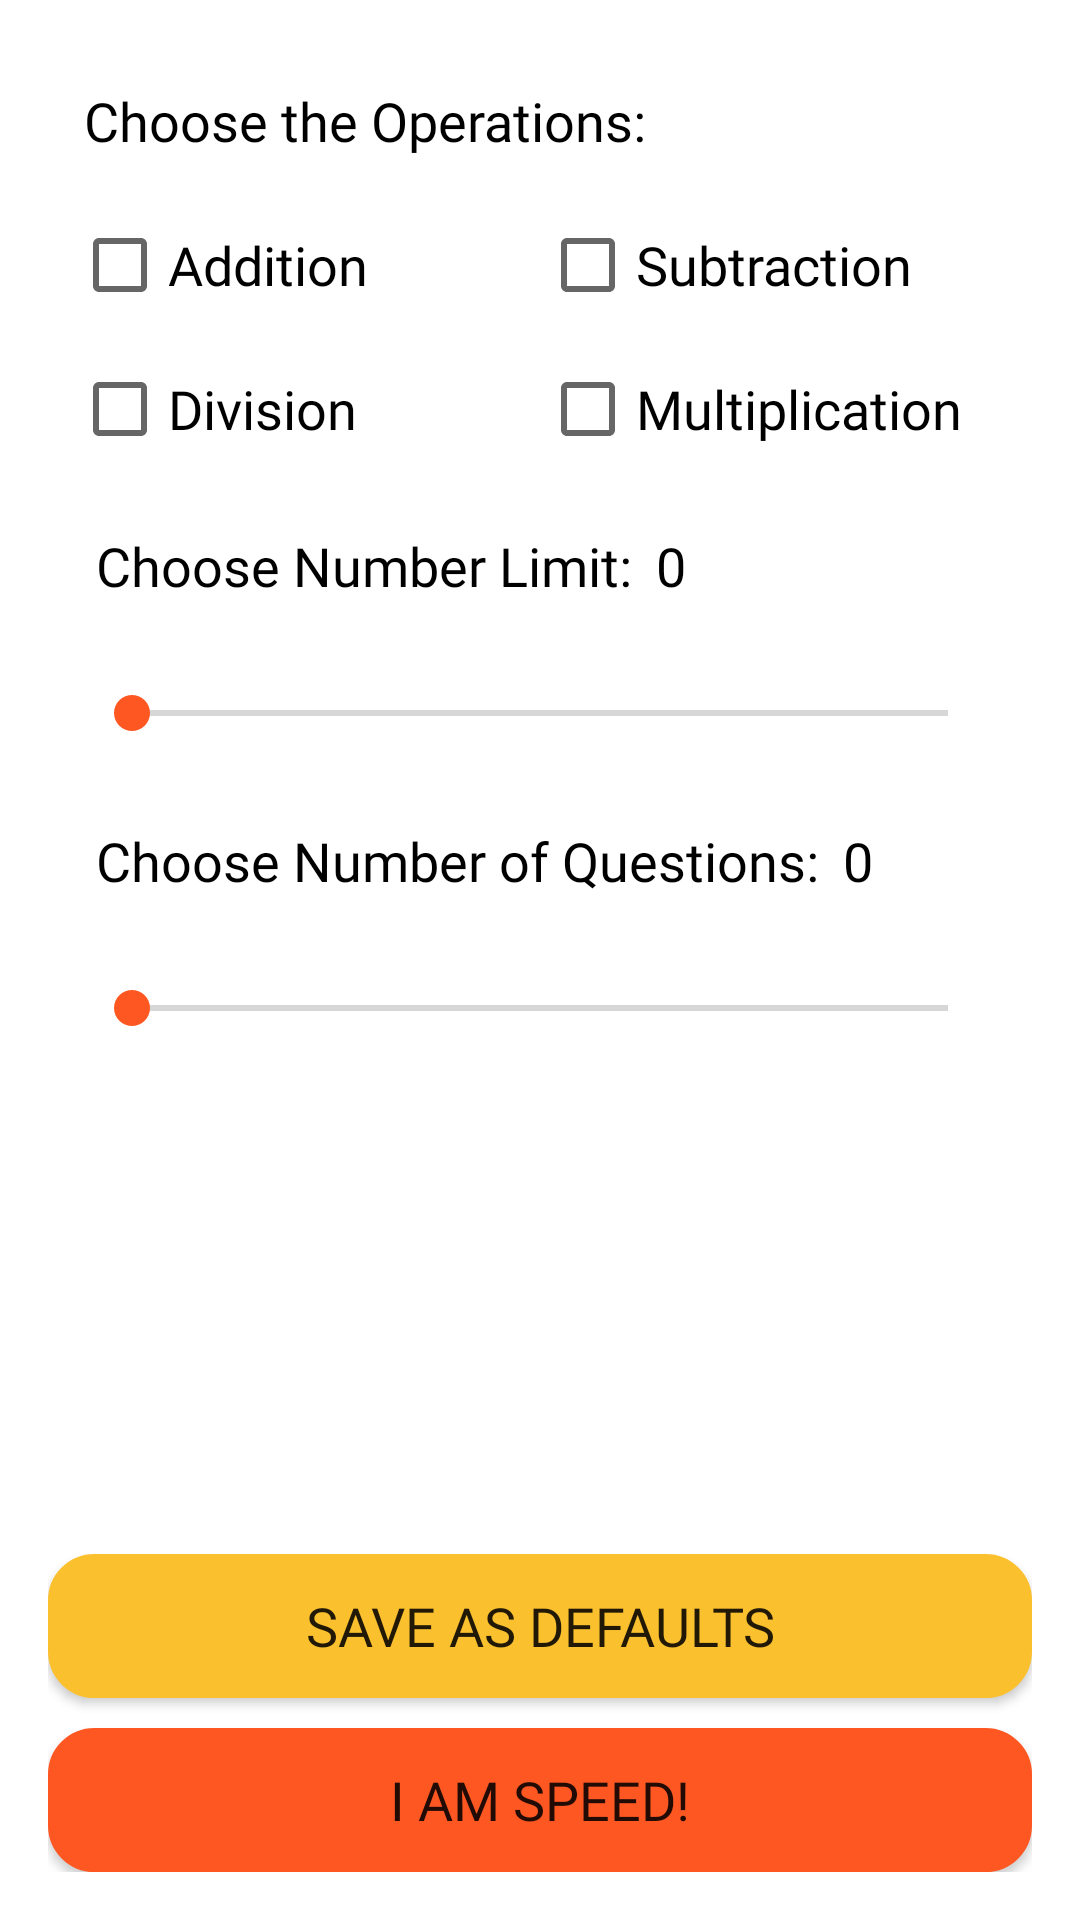

The Android layout XML behind this screen, and the referenced resources:
<!-- AndroidManifest.xml: application theme AppTheme -->
<!-- res/layout/activity_speed_mode_settings.xml -->
<?xml version="1.0" encoding="utf-8"?>
<RelativeLayout xmlns:android="http://schemas.android.com/apk/res/android"
    xmlns:tools="http://schemas.android.com/tools"
    android:layout_width="match_parent"
    android:layout_height="match_parent"
    android:orientation="vertical"
    android:padding="16dp"
    tools:context=".settings.SpeedModeSettings">

    <ScrollView
        android:layout_width="match_parent"
        android:layout_height="match_parent"
        android:layout_above="@+id/buttonBar">

        <LinearLayout
            android:orientation="vertical"
            android:layout_width="match_parent"
            android:layout_height="wrap_content">

            <TextView
                android:id="@+id/choose_operation"
                android:textSize="18sp"
                android:textColor="@color/textColor"
                android:fontFamily="@font/google_regular"
                android:layout_width="wrap_content"
                android:layout_height="wrap_content"
                android:text="@string/choose_the_operations"
                android:textAppearance="@style/TextAppearance.AppCompat.Subhead"
                android:layout_margin="12dp" />

            <LinearLayout
                android:layout_margin="8dp"
                android:layout_width="match_parent"
                android:layout_height="wrap_content"
                android:orientation="horizontal">

                <CheckBox
                    android:onClick="onOperationChosen"
                    android:textSize="18sp"
                    android:textColor="@color/textColor"
                    android:fontFamily="@font/google_regular"
                    android:layout_weight="1"
                    android:id="@+id/checkBox_plus"
                    android:layout_width="match_parent"
                    android:layout_height="wrap_content"
                    android:text="@string/addition" />

                <CheckBox
                    android:onClick="onOperationChosen"
                    android:textSize="18sp"
                    android:textColor="@color/textColor"
                    android:fontFamily="@font/google_regular"
                    android:layout_weight="1"
                    android:id="@+id/checkBox_minus"
                    android:layout_width="match_parent"
                    android:layout_height="wrap_content"
                    android:text="@string/subtraction" />

            </LinearLayout>

            <LinearLayout
                android:layout_margin="8dp"
                android:layout_width="match_parent"
                android:layout_height="wrap_content"
                android:orientation="horizontal">

                <CheckBox
                    android:onClick="onOperationChosen"
                    android:textSize="18sp"
                    android:textColor="@color/textColor"
                    android:fontFamily="@font/google_regular"
                    android:layout_weight="1"
                    android:id="@+id/checkBox_divide"
                    android:layout_width="match_parent"
                    android:layout_height="wrap_content"
                    android:text="@string/division" />

                <CheckBox
                    android:onClick="onOperationChosen"
                    android:textSize="18sp"
                    android:textColor="@color/textColor"
                    android:fontFamily="@font/google_regular"
                    android:layout_weight="1"
                    android:id="@+id/checkbox_multiply"
                    android:layout_width="match_parent"
                    android:layout_height="wrap_content"
                    android:text="@string/multiplication" />

            </LinearLayout>

            <LinearLayout
                android:layout_margin="12dp"
                android:layout_width="match_parent"
                android:layout_height="wrap_content"
                android:orientation="horizontal">

                <TextView
                    android:textSize="18sp"
                    android:textColor="@color/textColor"
                    android:id="@+id/choose_num_limit"
                    android:fontFamily="@font/google_regular"
                    android:layout_width="wrap_content"
                    android:layout_height="wrap_content"
                    android:text="@string/choose_number_limit"
                    android:textAppearance="@style/TextAppearance.AppCompat.Subhead"
                    android:layout_margin="4dp" />

                <TextView
                    android:textSize="18sp"
                    android:textColor="@color/textColor"
                    android:id="@+id/num_limit"
                    android:fontFamily="@font/google_regular"
                    android:layout_width="wrap_content"
                    android:layout_height="wrap_content"
                    android:text="@string/num_limit_label"
                    android:textAppearance="@style/TextAppearance.AppCompat.Subhead"
                    android:layout_margin="4dp" />


            </LinearLayout>


            <SeekBar
                android:layout_width="match_parent"
                android:layout_height="wrap_content"
                android:id="@+id/seek_max_num"
                android:max="50"
                android:layout_margin="12dp" />

            <LinearLayout
                android:layout_margin="12dp"
                android:layout_width="match_parent"
                android:layout_height="wrap_content"
                android:orientation="horizontal">

                <TextView
                    android:textSize="18sp"
                    android:textColor="@color/textColor"
                    android:id="@+id/choose_q_limit"
                    android:fontFamily="@font/google_regular"
                    android:layout_width="wrap_content"
                    android:layout_height="wrap_content"
                    android:text="@string/choose_number_of_questions"
                    android:textAppearance="@style/TextAppearance.AppCompat.Subhead"
                    android:layout_margin="4dp" />

                <TextView
                    android:textSize="18sp"
                    android:textColor="@color/textColor"
                    android:id="@+id/q_limit"
                    android:fontFamily="@font/google_regular"
                    android:layout_width="wrap_content"
                    android:layout_height="wrap_content"
                    android:text="@string/q_limit_label"
                    android:textAppearance="@style/TextAppearance.AppCompat.Subhead"
                    android:layout_margin="4dp" />


            </LinearLayout>

            <SeekBar
                android:layout_width="match_parent"
                android:layout_height="wrap_content"
                android:id="@+id/seek_max_questions"
                android:max="20"
                android:layout_margin="12dp" />

        </LinearLayout>
    </ScrollView>

    <LinearLayout
        android:id="@+id/buttonBar"
        android:layout_alignParentBottom="true"
        android:layout_width="match_parent"
        android:layout_height="wrap_content"
        android:orientation="vertical">

        <Button
            android:foreground="@drawable/ripple"
            tools:ignore="UnusedAttribute"
            android:fontFamily="@font/google_regular"
            android:onClick="onSaveDefaults"
            android:textSize="18sp"
            android:layout_marginBottom="10dp"
            android:id="@+id/set_defaults"
            android:layout_width="match_parent"
            android:layout_height="wrap_content"
            android:text="@string/save_defaults_label"
            android:background="@drawable/rounded_button4" />

        <Button
            android:foreground="@drawable/ripple"
            tools:ignore="UnusedAttribute"
            android:fontFamily="@font/google_regular"
            android:onClick="onSpeedLaunch"
            android:textSize="18sp"
            android:id="@+id/start_speed_button"
            android:layout_width="match_parent"
            android:layout_height="wrap_content"
            android:text="@string/i_am_speed"
            android:background="@drawable/rounded_button" />
    </LinearLayout>

</RelativeLayout>
<!-- resources referenced by this layout -->
<resources>
  <color name="textColor">#000000</color>
  <!-- drawable rounded_button (drawable) -->
  <?xml version="1.0" encoding="utf-8"?>
  <shape xmlns:android="http://schemas.android.com/apk/res/android">
      <stroke
          android:width="1dp"
          android:color="@color/colorAccent" />
  
      <solid android:color="@color/colorAccent" />
  
      <padding
          android:left="1dp"
          android:right="1dp"
          android:bottom="1dp"
          android:top="1dp" />
  
      <corners android:radius="15dp" />
  </shape>
  <!-- drawable rounded_button4 (drawable) -->
  <?xml version="1.0" encoding="utf-8"?>
  <shape xmlns:android="http://schemas.android.com/apk/res/android">
  
      <stroke
          android:width="1dp"
          android:color="#FBC02D" />
  
      <solid android:color="#FBC02D" />
  
      <padding
          android:left="1dp"
          android:right="1dp"
          android:bottom="1dp"
          android:top="1dp" />
  
      <corners android:radius="15dp" />
  </shape>
  <string name="addition">Addition</string>
  <string name="choose_number_limit">Choose Number Limit:</string>
  <string name="choose_number_of_questions">Choose Number of Questions:</string>
  <string name="choose_the_operations">Choose the Operations:</string>
  <string name="division">Division</string>
  <string name="i_am_speed">I am Speed!</string>
  <string name="multiplication">Multiplication</string>
  <string name="num_limit_label">0</string>
  <string name="q_limit_label">0</string>
  <string name="save_defaults_label">Save as Defaults</string>
  <string name="subtraction">Subtraction</string>
  <style name="AppTheme" parent="Theme.AppCompat.DayNight.NoActionBar">
          <item name="android:windowLightStatusBar">true</item>
          <item name="colorPrimary">@color/colorPrimary</item>
          <item name="colorPrimaryDark">@color/colorPrimaryDark</item>
          <item name="colorAccent">@color/colorAccent</item>
          <item name="android:windowBackground">@android:color/white</item>
      </style>
  <color name="colorAccent">#FF5722</color>
  <color name="colorPrimary">@android:color/background_light</color>
  <color name="colorPrimaryDark">@android:color/background_light</color>
</resources>
